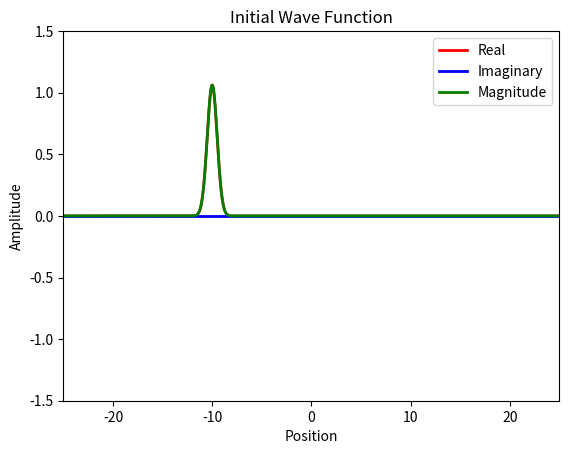
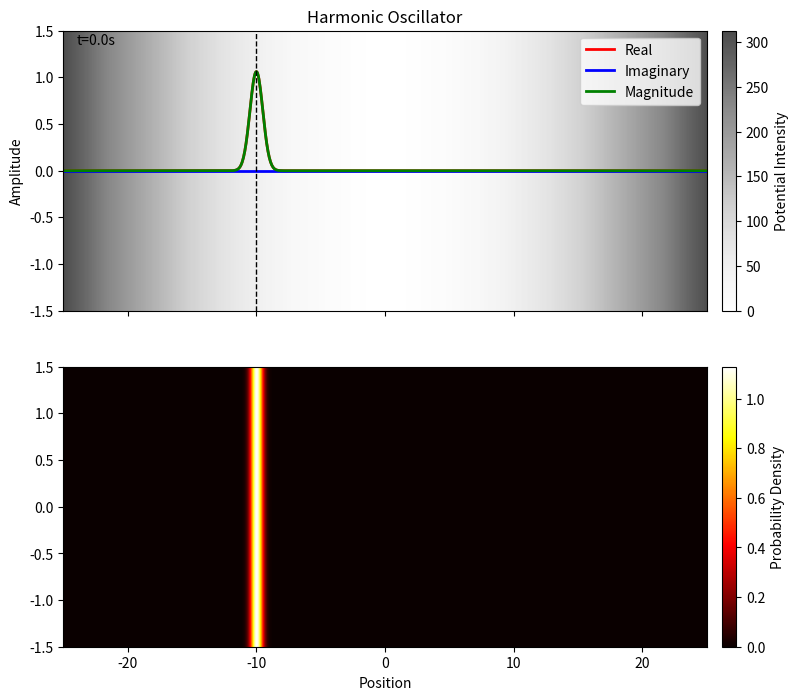

Reproduce these figures in Python, in order.
# Solve Schrödinger equation for every 1D system using Finite Difference Method and Eigenvalue Decomposition
import numpy as np
import matplotlib.pyplot as plt
import matplotlib.animation as animation

# Free quantum wave packet in harmonic oscillator potential

# Constant
hbar = 1.0  # Reduced Planck's constant
m = 5.0    # Particle mass



# Time steps
dt = 0.1
t_min = 0
t_max = 40
Nt = int((t_max - t_min) / dt) 
dx = 0.05
x_min = -25
x_max = 25
Nx = int((x_max - x_min) / dx) 

# Parameters

k = 0  # wave number at center of packet
# w = hbar * k**2 / (2 * m)  # angular frequency
alpha = 0.5  # packet width
p = hbar * k  # momentum
V0 = p**2/(2*m)  # Kinetic energy
x0 = -10  # Initial position
K = 1  # Spring constant

t = np.linspace(t_min, t_max, Nt + 1)
x = np.linspace(x_min, x_max, Nx + 1)


# Potential function
V = np.zeros(Nx-1)
for i in range(Nx-1):
    V[i] = 0.5 * K * (x[i]**2)  # Harmonic oscillator potential



# Configuration print 
print(f'Wave number (at center): {k}')
print(f'Packet width: {alpha}')


# Solve engine
def solve():
    # Initial wave function
    global t, x, dt, dx
    Psi0 = np.exp(1j*k*(x[1:-1]-x0)) * np.exp(-(x[1:-1]-x0)**2/(2*alpha**2))
    C0 = np.sqrt(np.sum(np.abs(Psi0[:])**2*dx))  # Normalization constant
    Psi0 = Psi0/C0

    # Halmiltonian matrix
    lamb = hbar**2/(2*m*dx**2)
    H =lamb*(np.diag(2*np.ones(Nx-1) + V/lamb,0) + (-1)*np.diag(np.ones(Nx-2),1) + (-1)*np.diag(np.ones(Nx-2),-1))
    E,psi = np.linalg.eigh(H)  # Eigenvalue decomposition
    psi = psi.T  
    # # Plot Eigenstates
    # plt.plot(x[1:-1], np.real(psi[200,:]), lw=2, label=f'n={200}, E={E[200]:.2f}')
    # plt.title('First Four Eigenstates')
    # plt.legend()
    # plt.show()

    c = np.zeros(Nx-1, dtype=complex)
    for n in range(Nx-1):
        c[n] = np.sum(np.conj(psi[n,:]) * Psi0[:]*dx)  # Expansion coefficients

    Psi = np.zeros((Nx-1, Nt), dtype=complex)
    for j in range(Nt):
        for n in range(Nx-1):
            Psi[:, j] += c[n] * psi[n, :] * np.exp(-1j * E[n] * t[j] / hbar)  # Time evolution
        C = np.sqrt(np.sum(np.abs(Psi[:, j])**2*dx))  # Normalization constant
        Psi[:, j] = Psi[:, j]/C
    return Psi  


Psi = solve() 




# Plot test

plt.plot(x[1:-1], np.real(Psi[:,0]), lw=2, color='red')
plt.plot(x[1:-1], np.imag(Psi[:,0]), lw=2, color='blue')
plt.plot(x[1:-1], np.abs(Psi[:,0]), lw=2, color='green')
plt.legend(['Real', 'Imaginary', 'Magnitude'])
plt.xlabel('Position')  
plt.ylabel('Amplitude')
plt.xlim(x_min, x_max)
plt.ylim(-1.5, 1.5)
plt.title('Initial Wave Function')
plt.show()




fig, (ax_wave, ax_heat) = plt.subplots(
    2,
    1,
    figsize=(10, 8),
    sharex=True,
    gridspec_kw={"height_ratios": [1, 1]},
)
line1, = ax_wave.plot([], [], lw=2, color='red')
line2, = ax_wave.plot([], [], lw=2, color='blue')
line3, = ax_wave.plot([], [], lw=2, color='green')
line4, = ax_wave.plot([], [], lw=1, color='black', linestyle='--')
ax_wave.set_title('Harmonic Oscillator')
# Visualize potential as grayscale background
V_map = ax_wave.imshow([V], extent=[x_min, x_max, -1.5, 1.5], cmap='Greys', aspect='auto', alpha=0.7)
cbar_pot = fig.colorbar(V_map, ax=ax_wave, label='Potential Intensity', pad=0.02)



ax_wave.legend(["Real", "Imaginary", "Magnitude"])
ax_wave.set_xlim(x_min, x_max)
ax_wave.set_ylim(-1.5, 1.5)
ax_wave.set_ylabel("Amplitude")
ax_heat.set_xlabel("Position")
time_text = ax_wave.text(0.02, 0.95,  "", transform=ax_wave.transAxes)

# Probability heat map
Prob = ax_heat.imshow([np.abs(Psi[:,0])**2], extent=[x[1], x[-1], -1.5, 1.5], aspect='auto', cmap='hot', alpha=1, vmin=0, interpolation='bilinear')
cbar_prob = fig.colorbar(Prob, ax=ax_heat, label='Probability Density', pad=0.02)

def animate(i):
    line1.set_data(x[1:-1], np.real(Psi[:, i]))
    line2.set_data(x[1:-1], np.imag(Psi[:, i]))
    line3.set_data(x[1:-1], np.abs(Psi[:, i]))
    Prob.set_data([np.abs(Psi[:, i])**2])


    idx = np.argmax(np.abs(Psi[:, i]))
    peak_x = x[1:-1][idx]
    line4.set_data([peak_x, peak_x], [-1.5, 1.5])
    time_text.set_text(f't={t[i]:.1f}s')
    return line1, line2, line3, line4, time_text, Prob

###########
###########

nframes = int(Nt)
interval =  100*dt
ani = animation.FuncAnimation(fig, animate, frames=nframes, repeat=False, interval=interval, blit=True)
plt.show()


# ani.save('gifs/oscillator.gif', writer='pillow', fps=20, dpi = 200) # Size  
